Image classification data set "dataset" (TranHuuHoang99/CPP_Library on GitHub). Class labels (7): image cachua, image carot, image chuoi, image man, image ot, image tl, image xoai.

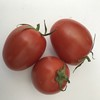
Label: image cachua

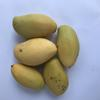
Label: image xoai

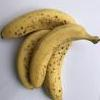
Label: image chuoi

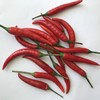
Label: image ot

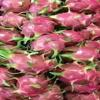
Label: image tl

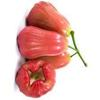
Label: image man
